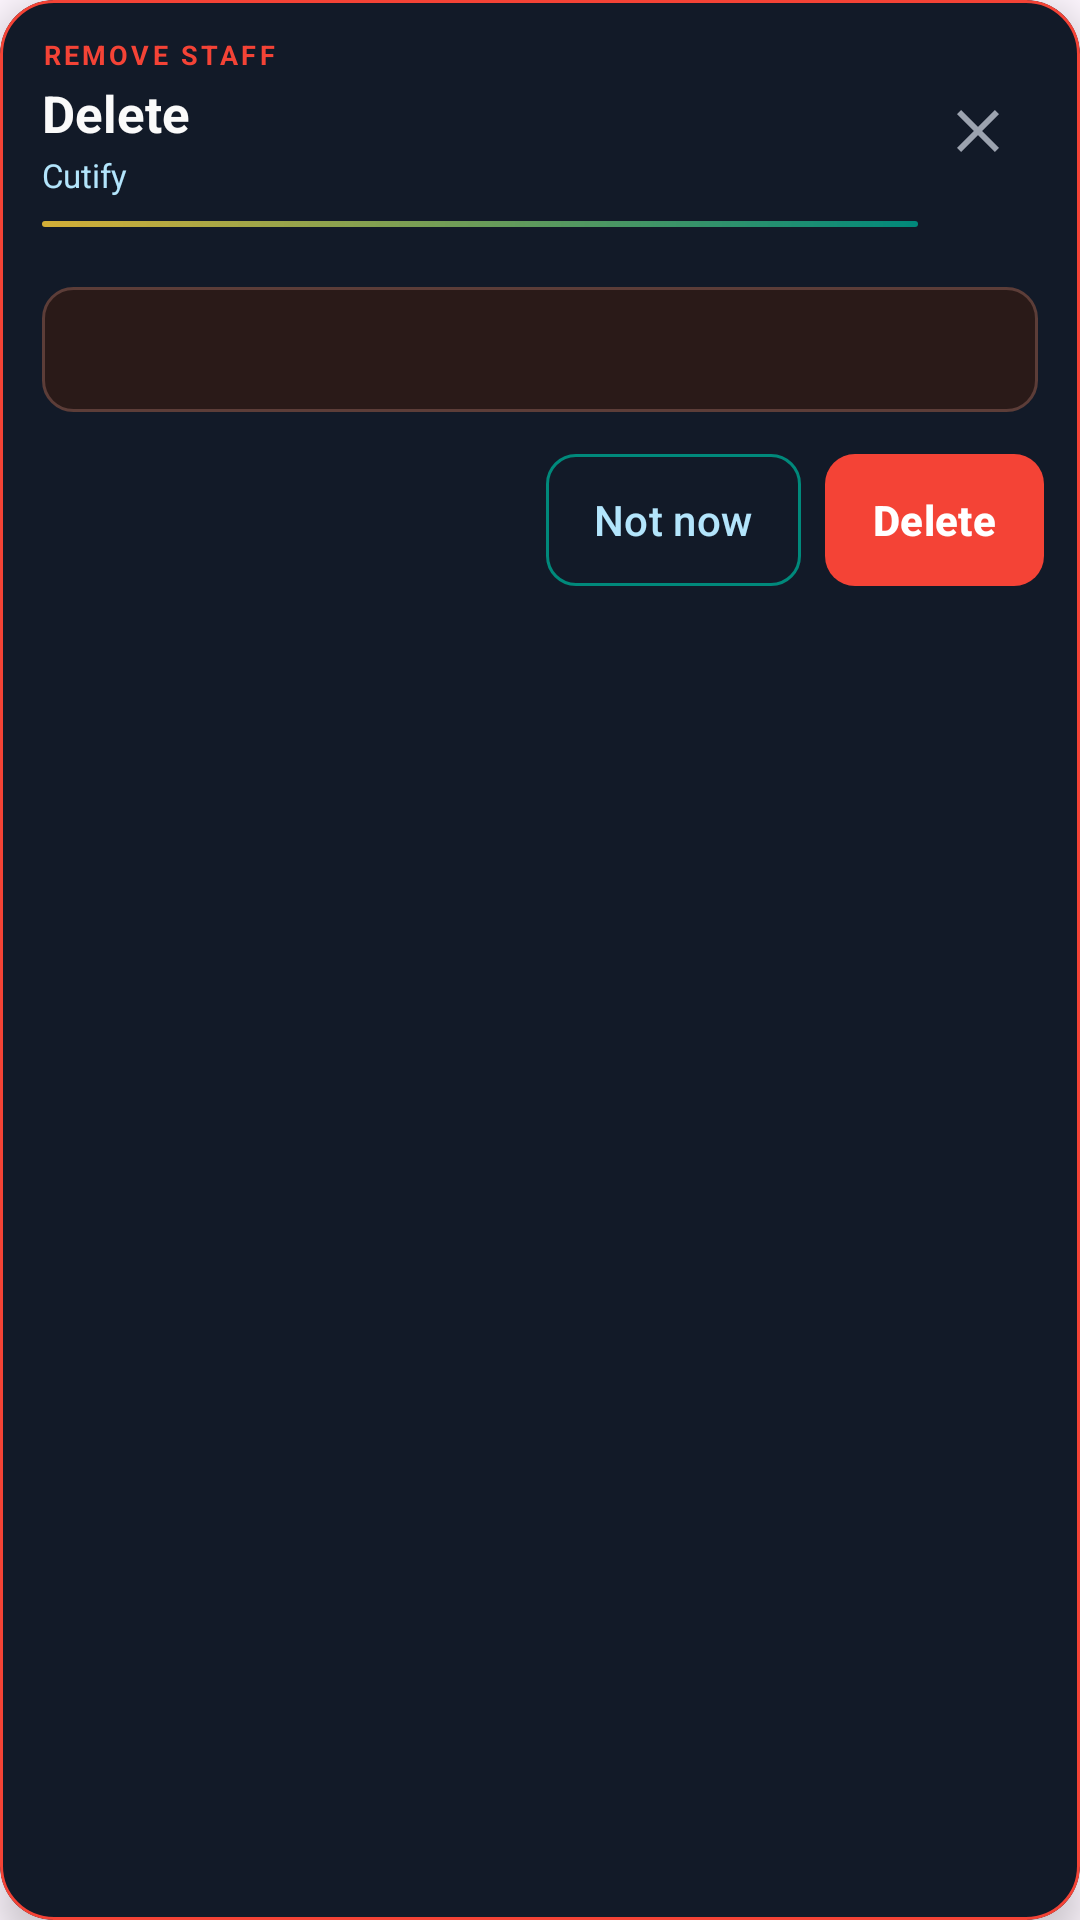

The Android layout XML behind this screen, and the referenced resources:
<!-- AndroidManifest.xml: application theme Theme.Online_Alot -->
<!-- res/layout/dialog_delete_staff_confirm.xml -->
<?xml version="1.0" encoding="utf-8"?>
<com.google.android.material.card.MaterialCardView xmlns:android="http://schemas.android.com/apk/res/android"
    xmlns:app="http://schemas.android.com/apk/res-auto"
    xmlns:tools="http://schemas.android.com/tools"
    android:layout_width="match_parent"
    android:layout_height="wrap_content"
    app:cardBackgroundColor="@color/admin_hs_sheet_bg"
    app:cardCornerRadius="18dp"
    app:cardElevation="8dp"
    app:strokeColor="@color/report_red"
    app:strokeWidth="1dp">

    <LinearLayout
        android:layout_width="match_parent"
        android:layout_height="wrap_content"
        android:orientation="vertical"
        android:paddingBottom="12dp">

        <LinearLayout
            android:layout_width="match_parent"
            android:layout_height="wrap_content"
            android:background="@drawable/bg_cutify_dialog_header"
            android:gravity="center_vertical"
            android:orientation="horizontal"
            android:paddingHorizontal="14dp"
            android:paddingTop="12dp"
            android:paddingBottom="10dp">

            <LinearLayout
                android:layout_width="0dp"
                android:layout_height="wrap_content"
                android:layout_weight="1"
                android:orientation="vertical">

                <TextView
                    android:layout_width="wrap_content"
                    android:layout_height="wrap_content"
                    android:letterSpacing="0.12"
                    android:text="@string/delete_dialog_badge"
                    android:textAllCaps="true"
                    android:textColor="@color/report_red"
                    android:textSize="9sp"
                    android:textStyle="bold"
                    tools:ignore="SmallSp" />

                <TextView
                    android:layout_width="match_parent"
                    android:layout_height="wrap_content"
                    android:layout_marginTop="2dp"
                    android:text="@string/super_delete_staff"
                    android:textColor="@color/splash_text"
                    android:textSize="17sp"
                    android:textStyle="bold" />

                <TextView
                    android:layout_width="match_parent"
                    android:layout_height="wrap_content"
                    android:layout_marginTop="2dp"
                    android:text="@string/super_invite_branding_cutify"
                    android:textColor="@color/welcome_teal_light"
                    android:textSize="11sp" />

                <View
                    android:layout_width="match_parent"
                    android:layout_height="2dp"
                    android:layout_marginTop="8dp"
                    android:background="@drawable/bg_hs_gradient_accent_line" />
            </LinearLayout>

            <ImageButton
                android:id="@+id/btn_delete_confirm_close"
                android:layout_width="40dp"
                android:layout_height="40dp"
                android:background="?attr/selectableItemBackgroundBorderless"
                android:contentDescription="@string/admin_hs_close"
                android:padding="8dp"
                android:src="@drawable/ic_close_24" />
        </LinearLayout>

        <TextView
            android:id="@+id/tv_delete_confirm_message"
            android:layout_width="match_parent"
            android:layout_height="wrap_content"
            android:layout_marginHorizontal="14dp"
            android:layout_marginTop="10dp"
            android:background="@drawable/bg_hs_detail_warning"
            android:lineSpacingExtra="4dp"
            android:paddingHorizontal="12dp"
            android:paddingVertical="12dp"
            android:textColor="@color/splash_accent_light"
            android:textSize="13sp"
            tools:text="Remove user@… from staff?" />

        <LinearLayout
            android:layout_width="match_parent"
            android:layout_height="wrap_content"
            android:layout_marginHorizontal="12dp"
            android:layout_marginTop="14dp"
            android:gravity="end"
            android:orientation="horizontal">

            <com.google.android.material.button.MaterialButton
                android:id="@+id/btn_delete_cancel"
                style="@style/Widget.Material3.Button.OutlinedButton"
                android:layout_width="wrap_content"
                android:layout_height="44dp"
                android:layout_marginEnd="8dp"
                android:insetTop="0dp"
                android:insetBottom="0dp"
                android:minWidth="0dp"
                android:paddingHorizontal="16dp"
                android:text="@string/super_invite_not_now"
                android:textAllCaps="false"
                android:textColor="@color/welcome_teal_light"
                app:cornerRadius="10dp"
                app:strokeColor="@color/welcome_teal"
                app:strokeWidth="1dp" />

            <com.google.android.material.button.MaterialButton
                android:id="@+id/btn_delete_confirm"
                android:layout_width="wrap_content"
                android:layout_height="44dp"
                android:insetTop="0dp"
                android:insetBottom="0dp"
                android:minWidth="0dp"
                android:paddingHorizontal="16dp"
                android:text="@string/super_delete_staff"
                android:textAllCaps="false"
                android:textColor="@color/white"
                android:textSize="14sp"
                android:textStyle="bold"
                app:backgroundTint="@color/report_red"
                app:cornerRadius="10dp"
                app:elevation="2dp"
                app:rippleColor="@color/splash_accent_light" />
        </LinearLayout>
    </LinearLayout>
</com.google.android.material.card.MaterialCardView>
<!-- resources referenced by this layout -->
<resources>
  <color name="admin_hs_sheet_bg">#121A28</color>
  <color name="report_red">#F44336</color>
  <color name="splash_accent_light">#F0D875</color>
  <color name="splash_text">#FAFAFA</color>
  <color name="welcome_teal">#00897B</color>
  <color name="welcome_teal_light">#B3E5FC</color>
  <color name="white">#FFFFFFFF</color>
  <!-- drawable bg_hs_detail_warning (drawable) -->
  <?xml version="1.0" encoding="utf-8"?>
  <shape xmlns:android="http://schemas.android.com/apk/res/android"
      android:shape="rectangle">
      <solid android:color="@color/admin_hs_warning_fill" />
      <corners android:radius="10dp" />
      <stroke
          android:width="1dp"
          android:color="@color/admin_hs_warning_stroke" />
  </shape>
  <!-- drawable bg_hs_gradient_accent_line (drawable) -->
  <?xml version="1.0" encoding="utf-8"?>
  <shape xmlns:android="http://schemas.android.com/apk/res/android"
      android:shape="rectangle">
      <gradient
          android:angle="0"
          android:endColor="@color/welcome_teal"
          android:startColor="@color/splash_accent" />
      <corners android:radius="2dp" />
  </shape>
  <!-- drawable ic_close_24 (drawable) -->
  <?xml version="1.0" encoding="utf-8"?>
  <vector xmlns:android="http://schemas.android.com/apk/res/android"
      android:width="24dp"
      android:height="24dp"
      android:viewportWidth="24"
      android:viewportHeight="24">
      <path
          android:fillColor="@color/splash_subtext"
          android:pathData="M19,6.41L17.59,5 12,10.59 6.41,5 5,6.41 10.59,12 5,17.59 6.41,19 12,13.41 17.59,19 19,17.59 13.41,12z" />
  </vector>
  <string name="admin_hs_close">Close</string>
  <string name="delete_dialog_badge">Remove staff</string>
  <string name="super_delete_staff">Delete</string>
  <string name="super_invite_branding_cutify">Cutify</string>
  <string name="super_invite_not_now">Not now</string>
  <style name="Theme.Online_Alot" parent="Base.Theme.Online_Alot">
          <item name="android:statusBarColor">@color/splash_background</item>
          <item name="android:navigationBarColor">@color/splash_gradient_end</item>
          <item name="android:windowLightStatusBar">false</item>
      </style>
  <color name="admin_hs_warning_fill">#2A1A18</color>
  <color name="admin_hs_warning_stroke">#5C3D38</color>
  <color name="splash_accent">#D4AF37</color>
  <color name="splash_subtext">#9CA3AF</color>
  <style name="Base.Theme.Online_Alot" parent="Theme.Material3.DayNight.NoActionBar">
          
          
      </style>
  <color name="splash_background">#0D1321</color>
  <color name="splash_gradient_end">#16213E</color>
</resources>
